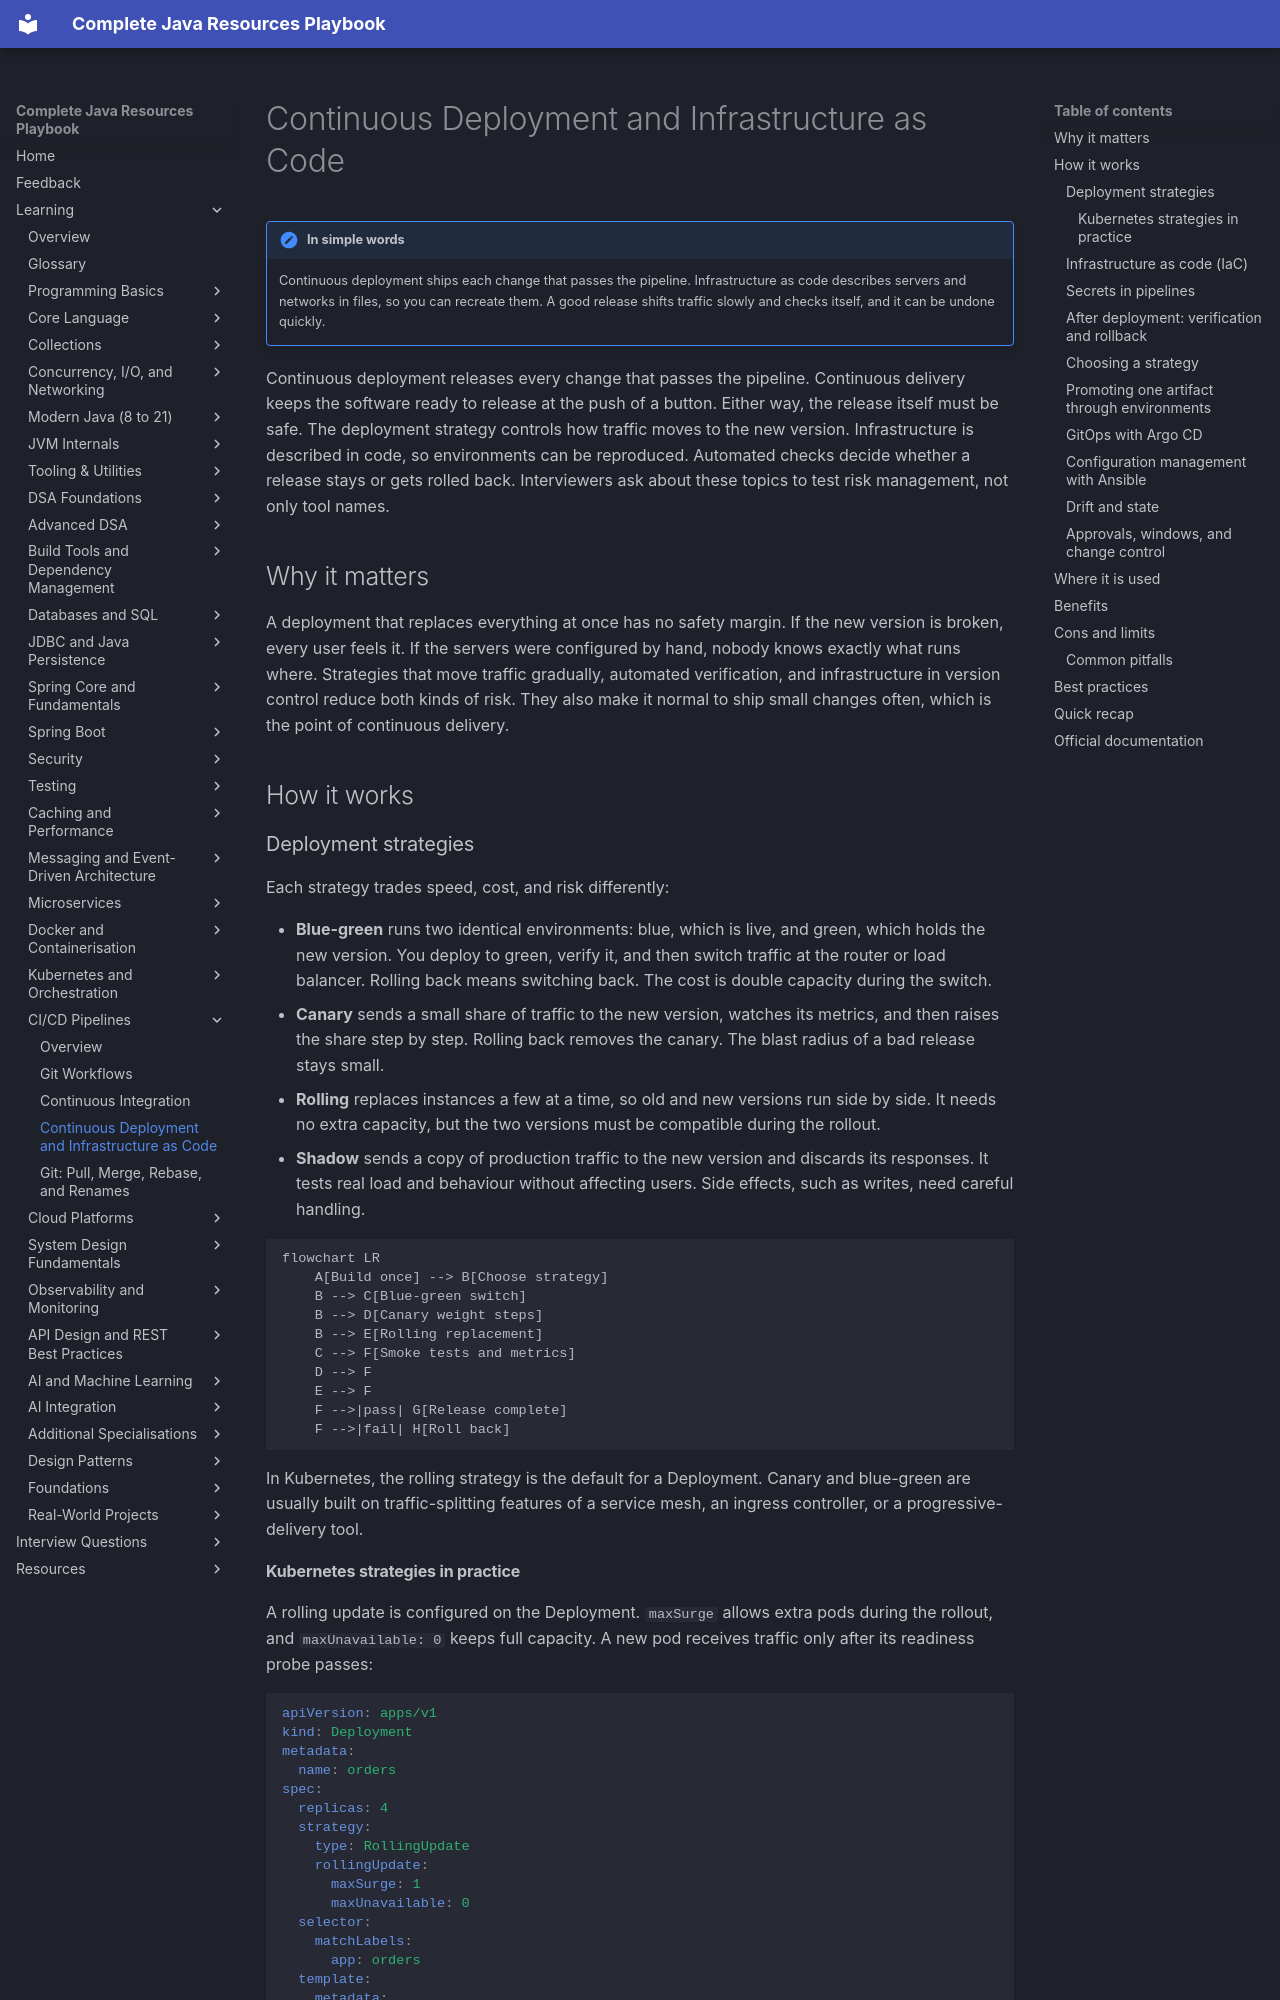

repository: AthiraMohan14/Complete-Java-Resource-PlayBook · page: learning/17-cicd/continuous-deployment-iac/index.html · generator: mkdocs

# Continuous Deployment and Infrastructure as Code

!!! note "In simple words"
    Continuous deployment ships each change that passes the pipeline. Infrastructure as code describes servers and networks in files, so you can recreate them. A good release shifts traffic slowly and checks itself, and it can be undone quickly.

Continuous deployment releases every change that passes the pipeline. Continuous delivery keeps the software ready to release at the push of a button. Either way, the release itself must be safe. The deployment strategy controls how traffic moves to the new version. Infrastructure is described in code, so environments can be reproduced. Automated checks decide whether a release stays or gets rolled back. Interviewers ask about these topics to test risk management, not only tool names.

## Why it matters

A deployment that replaces everything at once has no safety margin. If the new version is broken, every user feels it. If the servers were configured by hand, nobody knows exactly what runs where. Strategies that move traffic gradually, automated verification, and infrastructure in version control reduce both kinds of risk. They also make it normal to ship small changes often, which is the point of continuous delivery.

## How it works

### Deployment strategies

Each strategy trades speed, cost, and risk differently:

- **Blue-green** runs two identical environments: blue, which is live, and green, which holds the new version. You deploy to green, verify it, and then switch traffic at the router or load balancer. Rolling back means switching back. The cost is double capacity during the switch.
- **Canary** sends a small share of traffic to the new version, watches its metrics, and then raises the share step by step. Rolling back removes the canary. The blast radius of a bad release stays small.
- **Rolling** replaces instances a few at a time, so old and new versions run side by side. It needs no extra capacity, but the two versions must be compatible during the rollout.
- **Shadow** sends a copy of production traffic to the new version and discards its responses. It tests real load and behaviour without affecting users. Side effects, such as writes, need careful handling.

```mermaid
flowchart LR
    A[Build once] --> B[Choose strategy]
    B --> C[Blue-green switch]
    B --> D[Canary weight steps]
    B --> E[Rolling replacement]
    C --> F[Smoke tests and metrics]
    D --> F
    E --> F
    F -->|pass| G[Release complete]
    F -->|fail| H[Roll back]
```

In Kubernetes, the rolling strategy is the default for a Deployment. Canary and blue-green are usually built on traffic-splitting features of a service mesh, an ingress controller, or a progressive-delivery tool.
